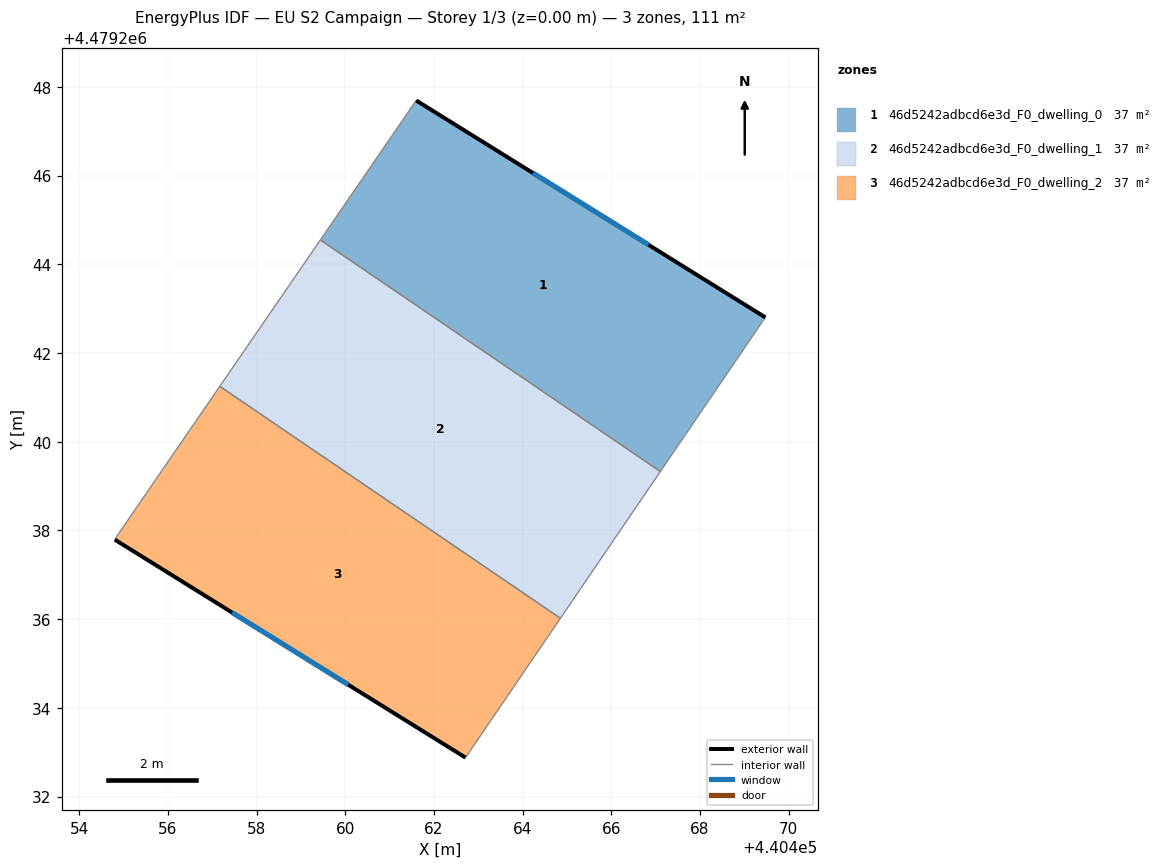
=== STOREY PLAN SPEC (per zone: floor XY polygon, exterior-wall plan segments, windows/doors) ===
zone 1: 46d5242adbcd6e3d_F0_dwelling_0  (37.2 m²)
  floor: (440469.47, 4479242.80) (440467.10, 4479239.33) (440459.44, 4479244.55) (440461.60, 4479247.70)
  exterior wall: (440469.47, 4479242.80) – (440461.60, 4479247.70)  [9.3 m]
    window: (440466.84, 4479244.44) – (440464.23, 4479246.06)  [3.1 m²]
  interior walls: 3
zone 2: 46d5242adbcd6e3d_F0_dwelling_1  (37.2 m²)
  floor: (440467.10, 4479239.33) (440464.85, 4479236.02) (440457.17, 4479241.25) (440459.44, 4479244.55)
  interior walls: 4
zone 3: 46d5242adbcd6e3d_F0_dwelling_2  (37.2 m²)
  floor: (440464.85, 4479236.02) (440462.71, 4479232.88) (440454.81, 4479237.79) (440454.85, 4479237.87) (440457.17, 4479241.25)
  exterior wall: (440454.81, 4479237.79) – (440462.71, 4479232.88)  [9.3 m]
    window: (440457.45, 4479236.15) – (440460.07, 4479234.52)  [3.1 m²]
  interior walls: 4

=== DERIVED (storey summary) ===
Building: EU S2 Campaign
Storey: 1 of 3  (floor level z = 0.00 m)
Storey gross floor area: 111.5 m²
Zones on this storey: 3
  - 46d5242adbcd6e3d_F0_dwelling_0: floor 37.2 m²; exterior wall 9.3 m (27.8 m²); 1 window(s) 3.1 m²; WWR 11.0%
  - 46d5242adbcd6e3d_F0_dwelling_1: floor 37.2 m²
  - 46d5242adbcd6e3d_F0_dwelling_2: floor 37.2 m²; exterior wall 9.3 m (27.9 m²); 1 window(s) 3.1 m²; WWR 11.0%
Zone adjacency (shared interzone walls):
  - 46d5242adbcd6e3d_F0_dwelling_0 ↔ 46d5242adbcd6e3d_F0_dwelling_1
  - 46d5242adbcd6e3d_F0_dwelling_1 ↔ 46d5242adbcd6e3d_F0_dwelling_2